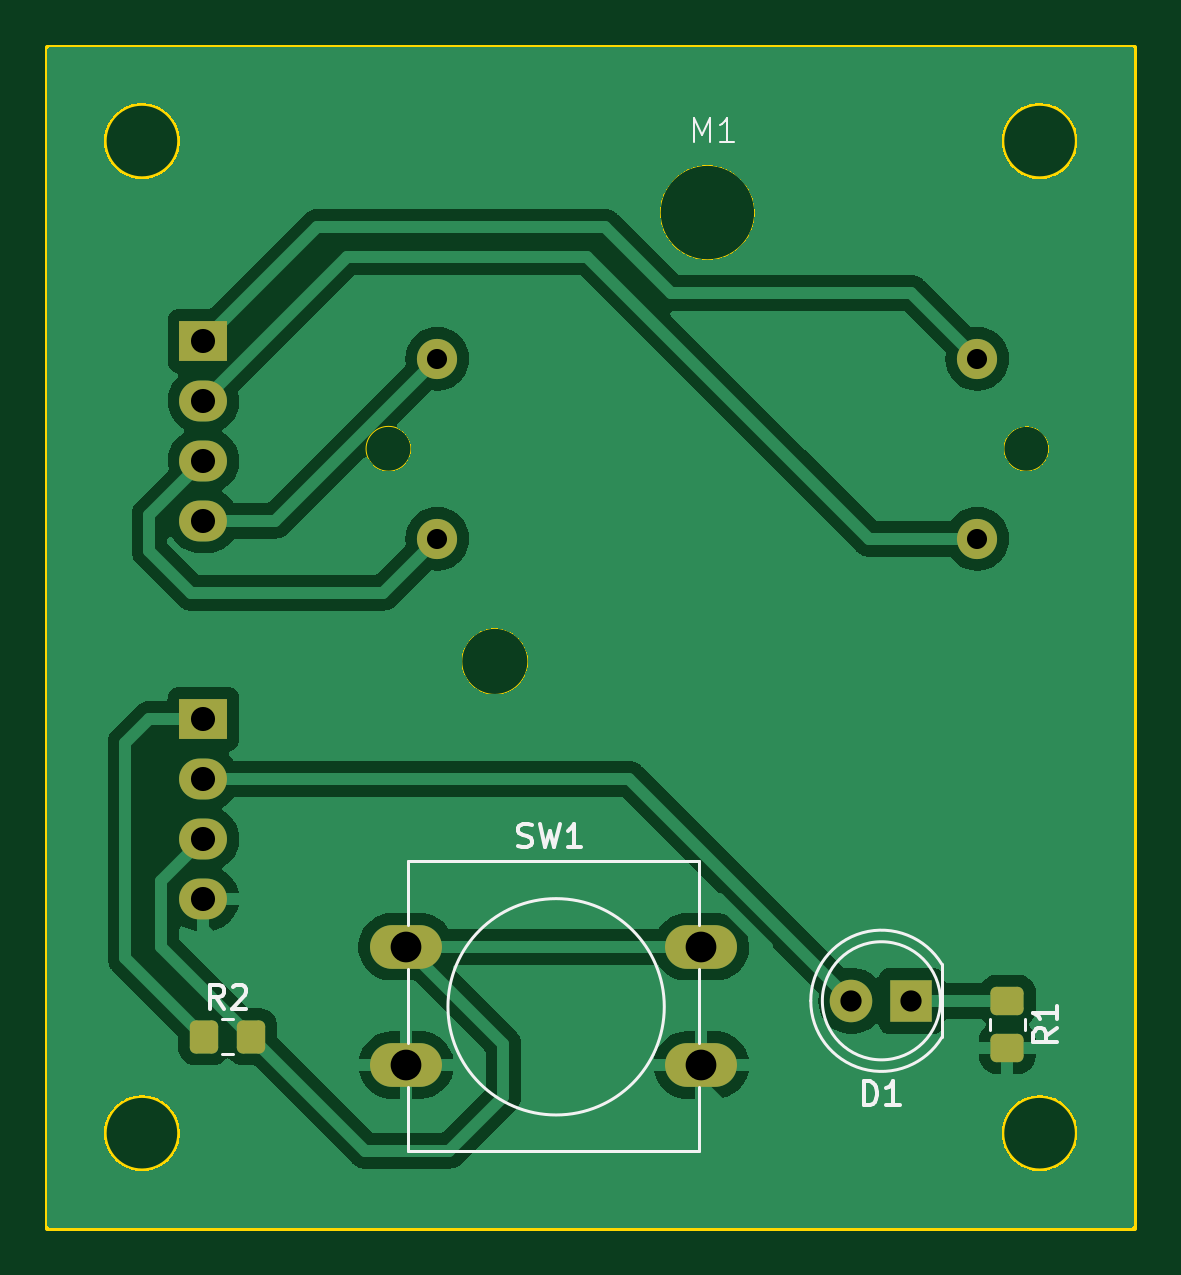
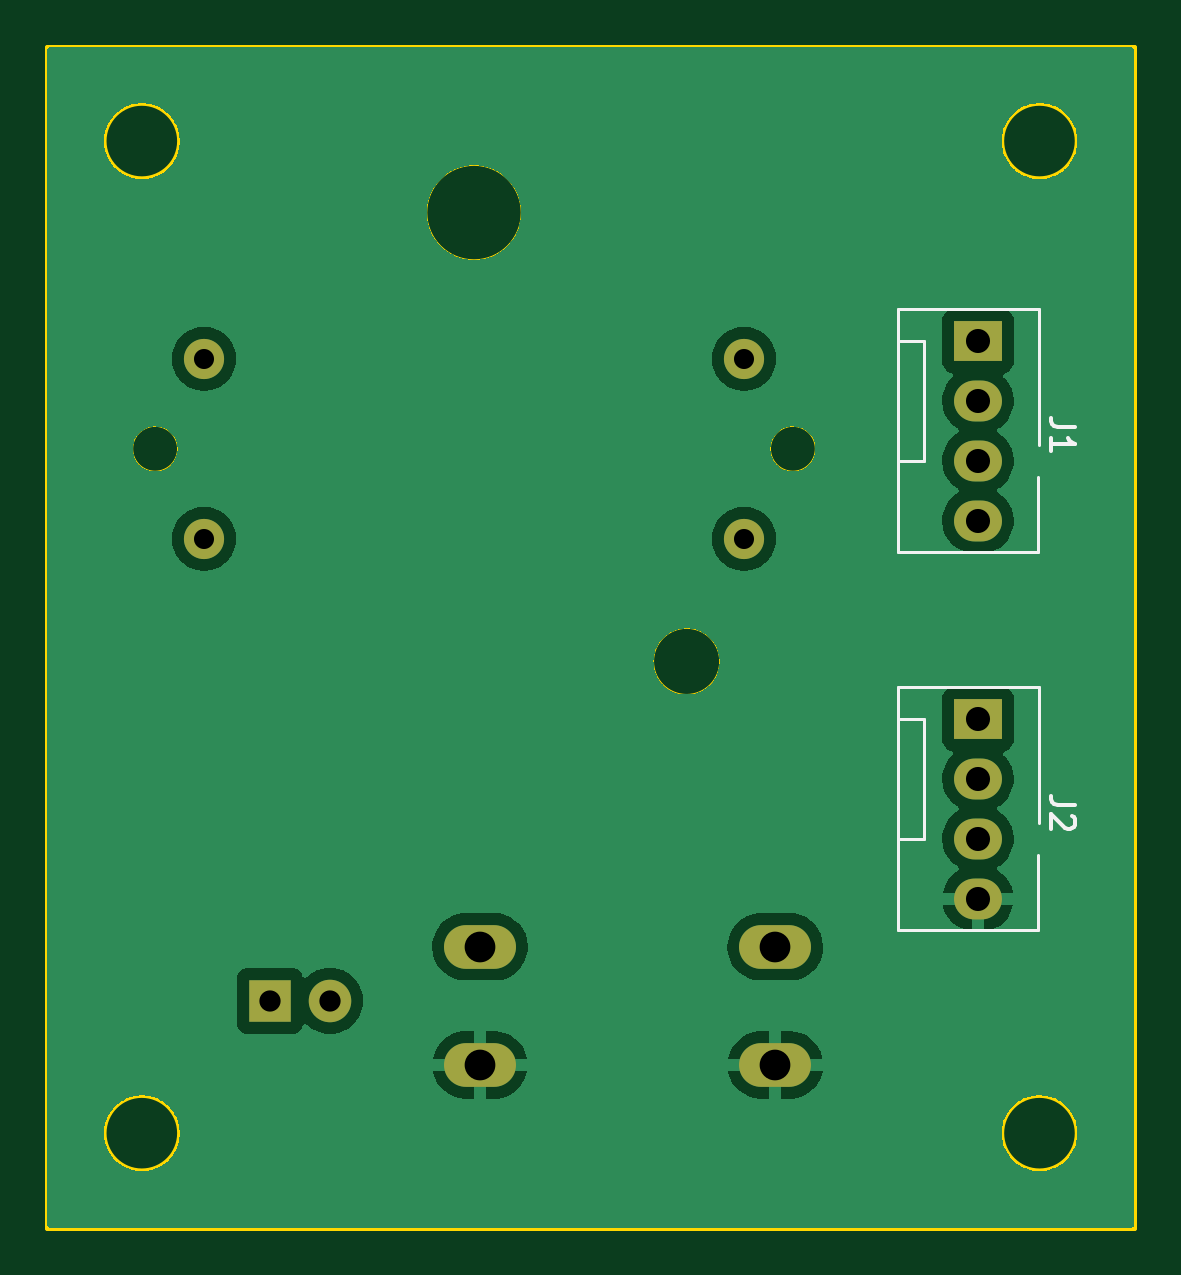
Circuit board: 11 layer files. Board 46.0 x 50.0 mm.
- bottom_copper: display_rasp-B_Cu.gbr (81944 bytes)
- bottom_mask: display_rasp-B_Mask.gbr (1199 bytes)
- paste: display_rasp-B_Paste.gbr (455 bytes)
- bottom_silk: display_rasp-B_Silkscreen.gbr (2632 bytes)
- outline: display_rasp-Edge_Cuts.gbr (1298 bytes)
- top_copper: display_rasp-F_Cu.gbr (100571 bytes)
- top_mask: display_rasp-F_Mask.gbr (2102 bytes)
- paste: display_rasp-F_Paste.gbr (1358 bytes)
- top_silk: display_rasp-F_Silkscreen.gbr (6295 bytes)
- drill: display_rasp-NPTH-drl.gbr (464 bytes)
- drill: display_rasp-PTH-drl.gbr (1241 bytes)

=== bottom_copper: display_rasp-B_Cu.gbr (81944 bytes, source omitted) ===
=== bottom_mask: display_rasp-B_Mask.gbr ===
%TF.GenerationSoftware,KiCad,Pcbnew,7.0.9*%
%TF.CreationDate,2024-02-19T15:29:43-08:00*%
%TF.ProjectId,display_rasp,64697370-6c61-4795-9f72-6173702e6b69,rev?*%
%TF.SameCoordinates,Original*%
%TF.FileFunction,Soldermask,Bot*%
%TF.FilePolarity,Negative*%
%FSLAX46Y46*%
G04 Gerber Fmt 4.6, Leading zero omitted, Abs format (unit mm)*
G04 Created by KiCad (PCBNEW 7.0.9) date 2024-02-19 15:29:43*
%MOMM*%
%LPD*%
G01*
G04 APERTURE LIST*
%ADD10C,1.700000*%
%ADD11O,3.048000X1.850000*%
%ADD12R,1.800000X1.800000*%
%ADD13C,1.800000*%
%ADD14R,2.030000X1.730000*%
%ADD15O,2.030000X1.730000*%
G04 APERTURE END LIST*
D10*
%TO.C,M1*%
X150368000Y-93218000D03*
X150368000Y-100838000D03*
X127508000Y-100838000D03*
X127508000Y-93218000D03*
%TD*%
D11*
%TO.C,SW1*%
X126184000Y-118110000D03*
X138684000Y-118110000D03*
X126184000Y-123110000D03*
X138684000Y-123110000D03*
%TD*%
D12*
%TO.C,D1*%
X147574000Y-120396000D03*
D13*
X145034000Y-120396000D03*
%TD*%
D14*
%TO.C,J1*%
X117602000Y-92456000D03*
D15*
X117602000Y-94996000D03*
X117602000Y-97536000D03*
X117602000Y-100076000D03*
%TD*%
D14*
%TO.C,J2*%
X117602000Y-108458000D03*
D15*
X117602000Y-110998000D03*
X117602000Y-113538000D03*
X117602000Y-116078000D03*
%TD*%
M02*

=== paste: display_rasp-B_Paste.gbr ===
%TF.GenerationSoftware,KiCad,Pcbnew,7.0.9*%
%TF.CreationDate,2024-02-19T15:29:43-08:00*%
%TF.ProjectId,display_rasp,64697370-6c61-4795-9f72-6173702e6b69,rev?*%
%TF.SameCoordinates,Original*%
%TF.FileFunction,Paste,Bot*%
%TF.FilePolarity,Positive*%
%FSLAX46Y46*%
G04 Gerber Fmt 4.6, Leading zero omitted, Abs format (unit mm)*
G04 Created by KiCad (PCBNEW 7.0.9) date 2024-02-19 15:29:43*
%MOMM*%
%LPD*%
G01*
G04 APERTURE LIST*
G04 APERTURE END LIST*
M02*

=== bottom_silk: display_rasp-B_Silkscreen.gbr ===
%TF.GenerationSoftware,KiCad,Pcbnew,7.0.9*%
%TF.CreationDate,2024-02-19T15:29:43-08:00*%
%TF.ProjectId,display_rasp,64697370-6c61-4795-9f72-6173702e6b69,rev?*%
%TF.SameCoordinates,Original*%
%TF.FileFunction,Legend,Bot*%
%TF.FilePolarity,Positive*%
%FSLAX46Y46*%
G04 Gerber Fmt 4.6, Leading zero omitted, Abs format (unit mm)*
G04 Created by KiCad (PCBNEW 7.0.9) date 2024-02-19 15:29:43*
%MOMM*%
%LPD*%
G01*
G04 APERTURE LIST*
%ADD10C,0.150000*%
%ADD11C,0.120000*%
G04 APERTURE END LIST*
D10*
X113506819Y-96122666D02*
X114221104Y-96122666D01*
X114221104Y-96122666D02*
X114363961Y-96075047D01*
X114363961Y-96075047D02*
X114459200Y-95979809D01*
X114459200Y-95979809D02*
X114506819Y-95836952D01*
X114506819Y-95836952D02*
X114506819Y-95741714D01*
X114506819Y-97122666D02*
X114506819Y-96551238D01*
X114506819Y-96836952D02*
X113506819Y-96836952D01*
X113506819Y-96836952D02*
X113649676Y-96741714D01*
X113649676Y-96741714D02*
X113744914Y-96646476D01*
X113744914Y-96646476D02*
X113792533Y-96551238D01*
X113506819Y-112124666D02*
X114221104Y-112124666D01*
X114221104Y-112124666D02*
X114363961Y-112077047D01*
X114363961Y-112077047D02*
X114459200Y-111981809D01*
X114459200Y-111981809D02*
X114506819Y-111838952D01*
X114506819Y-111838952D02*
X114506819Y-111743714D01*
X113602057Y-112553238D02*
X113554438Y-112600857D01*
X113554438Y-112600857D02*
X113506819Y-112696095D01*
X113506819Y-112696095D02*
X113506819Y-112934190D01*
X113506819Y-112934190D02*
X113554438Y-113029428D01*
X113554438Y-113029428D02*
X113602057Y-113077047D01*
X113602057Y-113077047D02*
X113697295Y-113124666D01*
X113697295Y-113124666D02*
X113792533Y-113124666D01*
X113792533Y-113124666D02*
X113935390Y-113077047D01*
X113935390Y-113077047D02*
X114506819Y-112505619D01*
X114506819Y-112505619D02*
X114506819Y-113124666D01*
D11*
%TO.C,J1*%
X121002000Y-91106000D02*
X115002000Y-91106000D01*
X115002000Y-91106000D02*
X115002000Y-96856000D01*
X120902000Y-92456000D02*
X119892000Y-92456000D01*
X119892000Y-92456000D02*
X119892000Y-97536000D01*
X119892000Y-97536000D02*
X120902000Y-97536000D01*
X115052000Y-98206000D02*
X115052000Y-101406000D01*
X121002000Y-101406000D02*
X121002000Y-91106000D01*
X115052000Y-101406000D02*
X121002000Y-101406000D01*
%TO.C,J2*%
X121002000Y-107108000D02*
X115002000Y-107108000D01*
X115002000Y-107108000D02*
X115002000Y-112858000D01*
X120902000Y-108458000D02*
X119892000Y-108458000D01*
X119892000Y-108458000D02*
X119892000Y-113538000D01*
X119892000Y-113538000D02*
X120902000Y-113538000D01*
X115052000Y-114208000D02*
X115052000Y-117408000D01*
X121002000Y-117408000D02*
X121002000Y-107108000D01*
X115052000Y-117408000D02*
X121002000Y-117408000D01*
%TD*%
M02*

=== outline: display_rasp-Edge_Cuts.gbr ===
%TF.GenerationSoftware,KiCad,Pcbnew,7.0.9*%
%TF.CreationDate,2024-02-19T15:29:43-08:00*%
%TF.ProjectId,display_rasp,64697370-6c61-4795-9f72-6173702e6b69,rev?*%
%TF.SameCoordinates,Original*%
%TF.FileFunction,Profile,NP*%
%FSLAX46Y46*%
G04 Gerber Fmt 4.6, Leading zero omitted, Abs format (unit mm)*
G04 Created by KiCad (PCBNEW 7.0.9) date 2024-02-19 15:29:43*
%MOMM*%
%LPD*%
G01*
G04 APERTURE LIST*
%TA.AperFunction,Profile*%
%ADD10C,0.200000*%
%TD*%
%TA.AperFunction,Profile*%
%ADD11C,0.050000*%
%TD*%
G04 APERTURE END LIST*
D10*
X116600000Y-126000000D02*
G75*
G03*
X116600000Y-126000000I-1600000J0D01*
G01*
X116600000Y-84000000D02*
G75*
G03*
X116600000Y-84000000I-1600000J0D01*
G01*
X154600000Y-126000000D02*
G75*
G03*
X154600000Y-126000000I-1600000J0D01*
G01*
X111000000Y-80000000D02*
X157000000Y-80000000D01*
X157000000Y-130000000D01*
X111000000Y-130000000D01*
X111000000Y-80000000D01*
X154600000Y-84000000D02*
G75*
G03*
X154600000Y-84000000I-1600000J0D01*
G01*
D11*
%TO.C,M1*%
X126388000Y-97028000D02*
G75*
G03*
X126388000Y-97028000I-950000J0D01*
G01*
X131338000Y-106028000D02*
G75*
G03*
X131338000Y-106028000I-1400000J0D01*
G01*
X140938000Y-87028000D02*
G75*
G03*
X140938000Y-87028000I-2000000J0D01*
G01*
X153388000Y-97028000D02*
G75*
G03*
X153388000Y-97028000I-950000J0D01*
G01*
%TD*%
M02*

=== top_copper: display_rasp-F_Cu.gbr (100571 bytes, source omitted) ===
=== top_mask: display_rasp-F_Mask.gbr (2102 bytes, source withheld) ===
=== paste: display_rasp-F_Paste.gbr (1358 bytes, source withheld) ===
=== top_silk: display_rasp-F_Silkscreen.gbr ===
%TF.GenerationSoftware,KiCad,Pcbnew,7.0.9*%
%TF.CreationDate,2024-02-19T15:29:43-08:00*%
%TF.ProjectId,display_rasp,64697370-6c61-4795-9f72-6173702e6b69,rev?*%
%TF.SameCoordinates,Original*%
%TF.FileFunction,Legend,Top*%
%TF.FilePolarity,Positive*%
%FSLAX46Y46*%
G04 Gerber Fmt 4.6, Leading zero omitted, Abs format (unit mm)*
G04 Created by KiCad (PCBNEW 7.0.9) date 2024-02-19 15:29:43*
%MOMM*%
%LPD*%
G01*
G04 APERTURE LIST*
%ADD10C,0.150000*%
%ADD11C,0.100000*%
%ADD12C,0.120000*%
G04 APERTURE END LIST*
D10*
X153742819Y-121562666D02*
X153266628Y-121895999D01*
X153742819Y-122134094D02*
X152742819Y-122134094D01*
X152742819Y-122134094D02*
X152742819Y-121753142D01*
X152742819Y-121753142D02*
X152790438Y-121657904D01*
X152790438Y-121657904D02*
X152838057Y-121610285D01*
X152838057Y-121610285D02*
X152933295Y-121562666D01*
X152933295Y-121562666D02*
X153076152Y-121562666D01*
X153076152Y-121562666D02*
X153171390Y-121610285D01*
X153171390Y-121610285D02*
X153219009Y-121657904D01*
X153219009Y-121657904D02*
X153266628Y-121753142D01*
X153266628Y-121753142D02*
X153266628Y-122134094D01*
X153742819Y-120610285D02*
X153742819Y-121181713D01*
X153742819Y-120895999D02*
X152742819Y-120895999D01*
X152742819Y-120895999D02*
X152885676Y-120991237D01*
X152885676Y-120991237D02*
X152980914Y-121086475D01*
X152980914Y-121086475D02*
X153028533Y-121181713D01*
D11*
X138382476Y-84023419D02*
X138382476Y-83023419D01*
X138382476Y-83023419D02*
X138715809Y-83737704D01*
X138715809Y-83737704D02*
X139049142Y-83023419D01*
X139049142Y-83023419D02*
X139049142Y-84023419D01*
X140049142Y-84023419D02*
X139477714Y-84023419D01*
X139763428Y-84023419D02*
X139763428Y-83023419D01*
X139763428Y-83023419D02*
X139668190Y-83166276D01*
X139668190Y-83166276D02*
X139572952Y-83261514D01*
X139572952Y-83261514D02*
X139477714Y-83309133D01*
D10*
X130930667Y-113857200D02*
X131073524Y-113904819D01*
X131073524Y-113904819D02*
X131311619Y-113904819D01*
X131311619Y-113904819D02*
X131406857Y-113857200D01*
X131406857Y-113857200D02*
X131454476Y-113809580D01*
X131454476Y-113809580D02*
X131502095Y-113714342D01*
X131502095Y-113714342D02*
X131502095Y-113619104D01*
X131502095Y-113619104D02*
X131454476Y-113523866D01*
X131454476Y-113523866D02*
X131406857Y-113476247D01*
X131406857Y-113476247D02*
X131311619Y-113428628D01*
X131311619Y-113428628D02*
X131121143Y-113381009D01*
X131121143Y-113381009D02*
X131025905Y-113333390D01*
X131025905Y-113333390D02*
X130978286Y-113285771D01*
X130978286Y-113285771D02*
X130930667Y-113190533D01*
X130930667Y-113190533D02*
X130930667Y-113095295D01*
X130930667Y-113095295D02*
X130978286Y-113000057D01*
X130978286Y-113000057D02*
X131025905Y-112952438D01*
X131025905Y-112952438D02*
X131121143Y-112904819D01*
X131121143Y-112904819D02*
X131359238Y-112904819D01*
X131359238Y-112904819D02*
X131502095Y-112952438D01*
X131835429Y-112904819D02*
X132073524Y-113904819D01*
X132073524Y-113904819D02*
X132264000Y-113190533D01*
X132264000Y-113190533D02*
X132454476Y-113904819D01*
X132454476Y-113904819D02*
X132692572Y-112904819D01*
X133597333Y-113904819D02*
X133025905Y-113904819D01*
X133311619Y-113904819D02*
X133311619Y-112904819D01*
X133311619Y-112904819D02*
X133216381Y-113047676D01*
X133216381Y-113047676D02*
X133121143Y-113142914D01*
X133121143Y-113142914D02*
X133025905Y-113190533D01*
X145565905Y-124810819D02*
X145565905Y-123810819D01*
X145565905Y-123810819D02*
X145804000Y-123810819D01*
X145804000Y-123810819D02*
X145946857Y-123858438D01*
X145946857Y-123858438D02*
X146042095Y-123953676D01*
X146042095Y-123953676D02*
X146089714Y-124048914D01*
X146089714Y-124048914D02*
X146137333Y-124239390D01*
X146137333Y-124239390D02*
X146137333Y-124382247D01*
X146137333Y-124382247D02*
X146089714Y-124572723D01*
X146089714Y-124572723D02*
X146042095Y-124667961D01*
X146042095Y-124667961D02*
X145946857Y-124763200D01*
X145946857Y-124763200D02*
X145804000Y-124810819D01*
X145804000Y-124810819D02*
X145565905Y-124810819D01*
X147089714Y-124810819D02*
X146518286Y-124810819D01*
X146804000Y-124810819D02*
X146804000Y-123810819D01*
X146804000Y-123810819D02*
X146708762Y-123953676D01*
X146708762Y-123953676D02*
X146613524Y-124048914D01*
X146613524Y-124048914D02*
X146518286Y-124096533D01*
X118467333Y-120724819D02*
X118134000Y-120248628D01*
X117895905Y-120724819D02*
X117895905Y-119724819D01*
X117895905Y-119724819D02*
X118276857Y-119724819D01*
X118276857Y-119724819D02*
X118372095Y-119772438D01*
X118372095Y-119772438D02*
X118419714Y-119820057D01*
X118419714Y-119820057D02*
X118467333Y-119915295D01*
X118467333Y-119915295D02*
X118467333Y-120058152D01*
X118467333Y-120058152D02*
X118419714Y-120153390D01*
X118419714Y-120153390D02*
X118372095Y-120201009D01*
X118372095Y-120201009D02*
X118276857Y-120248628D01*
X118276857Y-120248628D02*
X117895905Y-120248628D01*
X118848286Y-119820057D02*
X118895905Y-119772438D01*
X118895905Y-119772438D02*
X118991143Y-119724819D01*
X118991143Y-119724819D02*
X119229238Y-119724819D01*
X119229238Y-119724819D02*
X119324476Y-119772438D01*
X119324476Y-119772438D02*
X119372095Y-119820057D01*
X119372095Y-119820057D02*
X119419714Y-119915295D01*
X119419714Y-119915295D02*
X119419714Y-120010533D01*
X119419714Y-120010533D02*
X119372095Y-120153390D01*
X119372095Y-120153390D02*
X118800667Y-120724819D01*
X118800667Y-120724819D02*
X119419714Y-120724819D01*
D12*
%TO.C,R1*%
X152373000Y-121168936D02*
X152373000Y-121623064D01*
X150903000Y-121168936D02*
X150903000Y-121623064D01*
%TO.C,SW1*%
X126284000Y-114460000D02*
X138584000Y-114460000D01*
X126284000Y-117180000D02*
X126284000Y-114460000D01*
X126284000Y-122180000D02*
X126284000Y-119040000D01*
X126284000Y-126760000D02*
X126284000Y-124040000D01*
X138584000Y-114460000D02*
X138584000Y-117180000D01*
X138584000Y-119040000D02*
X138584000Y-122180000D01*
X138584000Y-124040000D02*
X138584000Y-126760000D01*
X138584000Y-126760000D02*
X126284000Y-126760000D01*
X137113050Y-120650000D02*
G75*
G03*
X137113050Y-120650000I-4579050J0D01*
G01*
%TO.C,D1*%
X148864000Y-121941000D02*
X148864000Y-118851000D01*
X143314001Y-120395538D02*
G75*
G03*
X148863999Y-121940830I2989999J-462D01*
G01*
X148864000Y-118851170D02*
G75*
G03*
X143314000Y-120396462I-2560000J-1544830D01*
G01*
X148804000Y-120396000D02*
G75*
G03*
X148804000Y-120396000I-2500000J0D01*
G01*
%TO.C,R2*%
X118406936Y-121185000D02*
X118861064Y-121185000D01*
X118406936Y-122655000D02*
X118861064Y-122655000D01*
%TD*%
M02*

=== drill: display_rasp-NPTH-drl.gbr ===
%TF.GenerationSoftware,KiCad,Pcbnew,7.0.9*%
%TF.CreationDate,2024-02-19T15:29:45-08:00*%
%TF.ProjectId,display_rasp,64697370-6c61-4795-9f72-6173702e6b69,rev?*%
%TF.SameCoordinates,Original*%
%TF.FileFunction,NonPlated,1,2,NPTH*%
%TF.FilePolarity,Positive*%
%FSLAX46Y46*%
G04 Gerber Fmt 4.6, Leading zero omitted, Abs format (unit mm)*
G04 Created by KiCad (PCBNEW 7.0.9) date 2024-02-19 15:29:45*
%MOMM*%
%LPD*%
G01*
G04 APERTURE LIST*
G04 APERTURE END LIST*
M02*

=== drill: display_rasp-PTH-drl.gbr ===
%TF.GenerationSoftware,KiCad,Pcbnew,7.0.9*%
%TF.CreationDate,2024-02-19T15:29:45-08:00*%
%TF.ProjectId,display_rasp,64697370-6c61-4795-9f72-6173702e6b69,rev?*%
%TF.SameCoordinates,Original*%
%TF.FileFunction,Plated,1,2,PTH,Drill*%
%TF.FilePolarity,Positive*%
%FSLAX46Y46*%
G04 Gerber Fmt 4.6, Leading zero omitted, Abs format (unit mm)*
G04 Created by KiCad (PCBNEW 7.0.9) date 2024-02-19 15:29:45*
%MOMM*%
%LPD*%
G01*
G04 APERTURE LIST*
%TA.AperFunction,ComponentDrill*%
%ADD10C,0.850000*%
%TD*%
%TA.AperFunction,ComponentDrill*%
%ADD11C,0.900000*%
%TD*%
%TA.AperFunction,ComponentDrill*%
%ADD12C,1.020000*%
%TD*%
%TA.AperFunction,ComponentDrill*%
%ADD13C,1.300000*%
%TD*%
G04 APERTURE END LIST*
D10*
%TO.C,M1*%
X127508000Y-93218000D03*
X127508000Y-100838000D03*
X150368000Y-93218000D03*
X150368000Y-100838000D03*
D11*
%TO.C,D1*%
X145034000Y-120396000D03*
X147574000Y-120396000D03*
D12*
%TO.C,J1*%
X117602000Y-92456000D03*
X117602000Y-94996000D03*
X117602000Y-97536000D03*
X117602000Y-100076000D03*
%TO.C,J2*%
X117602000Y-108458000D03*
X117602000Y-110998000D03*
X117602000Y-113538000D03*
X117602000Y-116078000D03*
D13*
%TO.C,SW1*%
X126184000Y-118110000D03*
X126184000Y-123110000D03*
X138684000Y-118110000D03*
X138684000Y-123110000D03*
M02*

